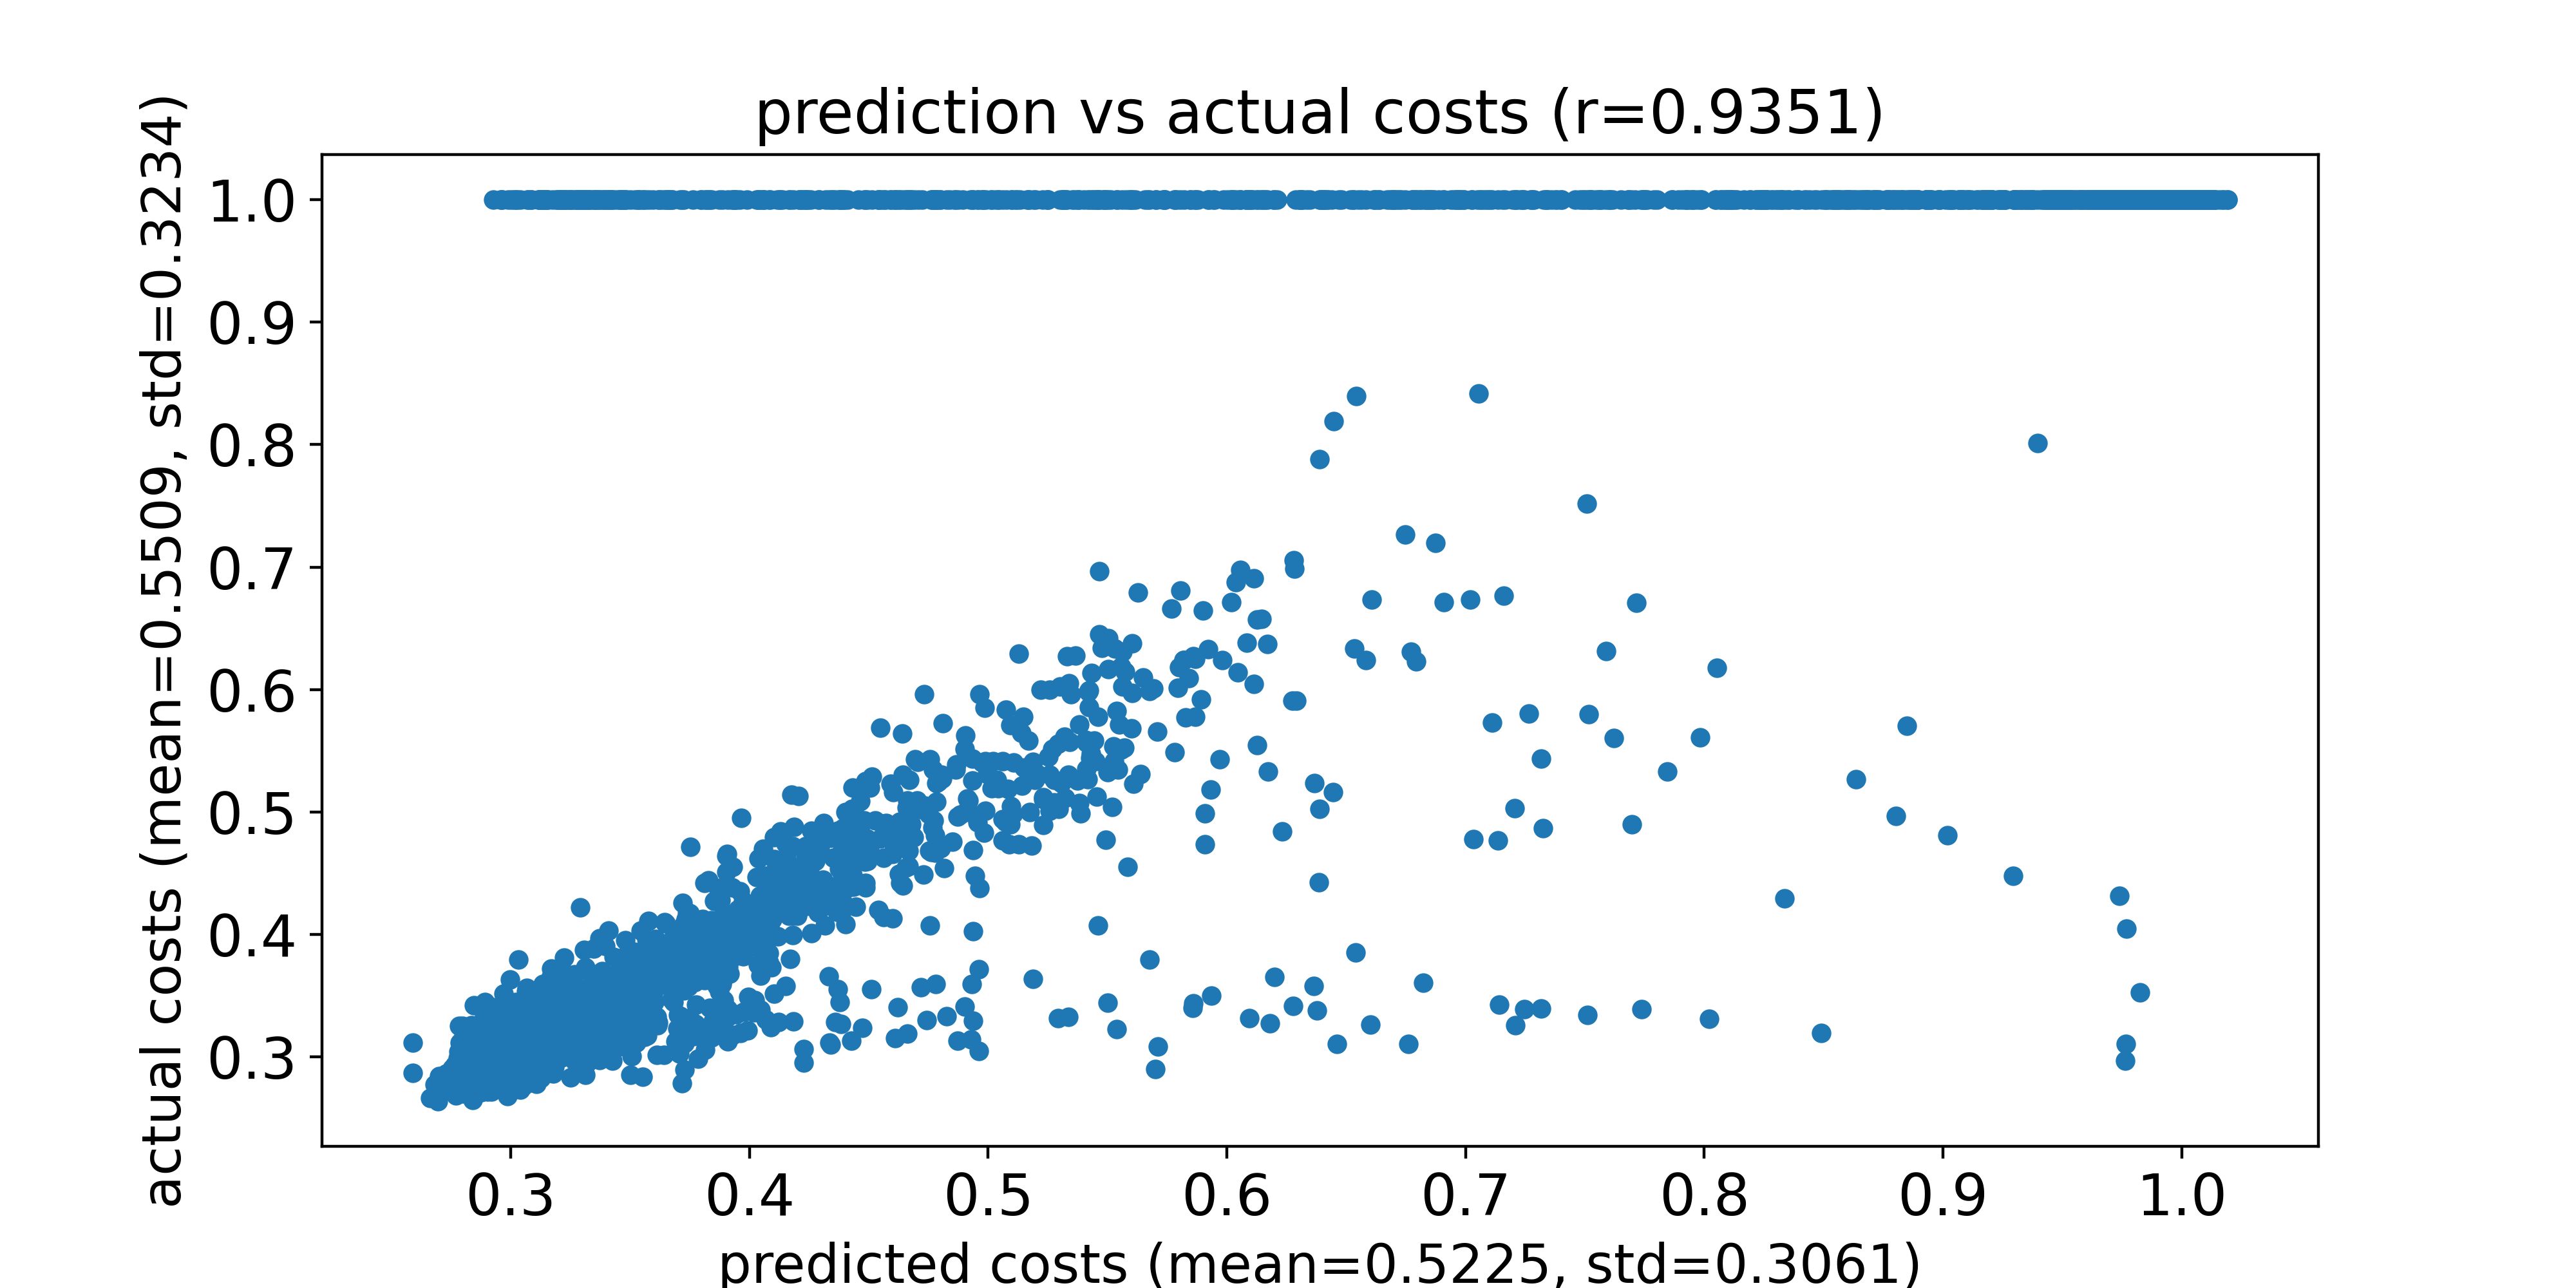

The file beside this chart, header and first rows:
predicted costs, actual costs
0.3089, 0.3055
0.2935, 0.3115
0.301, 0.3185
0.3042, 0.3119
0.3004, 0.3245
0.301, 0.3244
0.3076, 0.316
0.3058, 0.3115
0.3063, 0.3169
0.3077, 0.3048
0.3, 0.3163
0.308, 0.3101
0.2958, 0.3386
0.3071, 0.3034
0.306, 0.3116
0.3075, 0.3069
0.3067, 0.3083
0.308, 0.3124
0.3016, 0.3178
0.3073, 0.3058
0.3035, 0.3098
0.3076, 0.316
0.3082, 0.3119
0.3102, 0.3081
0.3076, 0.3118
0.3025, 0.3159
0.309, 0.3139
0.2958, 1.0
0.3071, 0.3041
0.3083, 0.3062
0.3024, 0.3168
0.2913, 0.3213
0.302, 0.32
0.3077, 0.3052
0.3048, 0.3091
0.3064, 0.3171
0.3053, 0.312
0.3047, 0.3071
0.3079, 0.3152
0.3074, 0.312
0.3029, 0.3129
0.3086, 0.3164
0.2995, 0.3163
0.3015, 0.3093
0.3063, 0.3108
0.3051, 0.3119
0.3052, 0.3159
0.3056, 0.3127
0.3067, 0.3043
0.3071, 0.3168
0.3053, 0.3101
0.2998, 0.315
0.3087, 0.3126
0.3049, 0.317
0.3009, 0.3073
0.3065, 0.304
0.3087, 0.3021
0.3093, 0.3053
0.3064, 0.3153
0.3022, 0.3194
... 9,940 more rows
